5-way image classification set "images4_resized" from GitHub (pppfkp/money_recognitiom); label vocabulary: dwadziescia, dwiescie, dziesiec, piecdziesiat, sto.

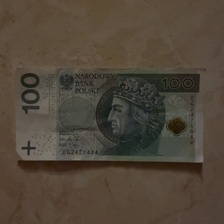
Label: sto

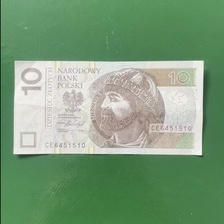
Label: dziesiec

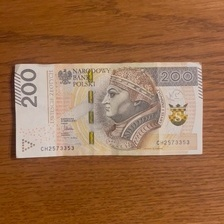
Label: dwiescie

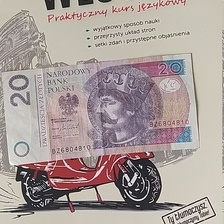
Label: dwadziescia

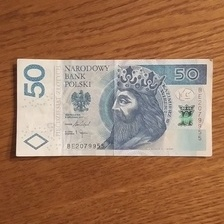
Label: piecdziesiat

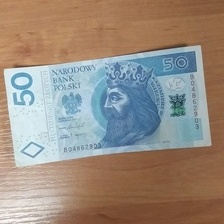
Label: piecdziesiat
